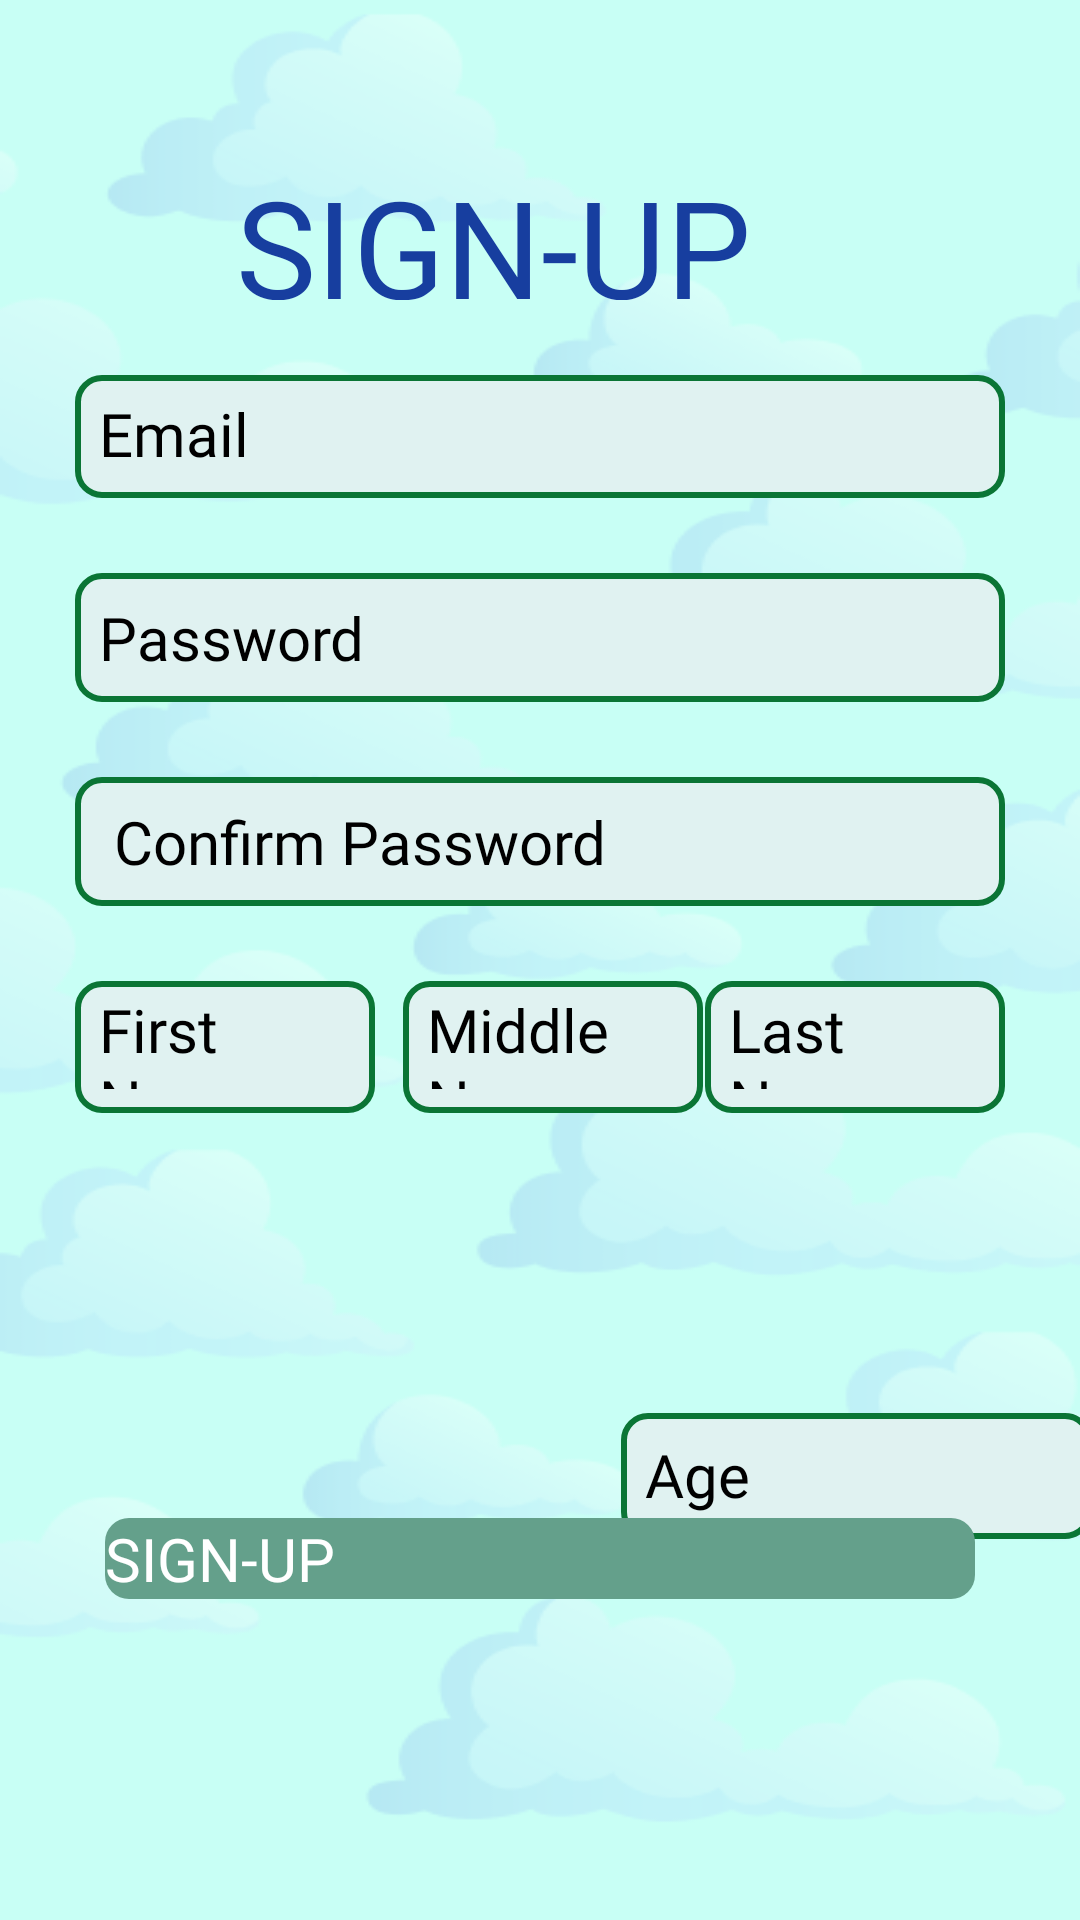

Produce the Android XML layout that renders to this screen, including the resource entries it uses.
<!-- AndroidManifest.xml: application theme Theme.PoseExercise -->
<!-- res/layout/activity_sign_up.xml -->
<?xml version="1.0" encoding="utf-8"?>
<androidx.constraintlayout.widget.ConstraintLayout xmlns:android="http://schemas.android.com/apk/res/android"
    xmlns:app="http://schemas.android.com/apk/res-auto"
    xmlns:tools="http://schemas.android.com/tools"
    android:id="@+id/main"
    android:layout_width="match_parent"
    android:layout_height="match_parent"
    tools:context=".views.activity.SignUp"
    android:background="@drawable/clouds_without_kids">

    <TextView
        android:id="@+id/day2"
        style="@style/TitleTextStyle"
        android:layout_width="202dp"
        android:layout_height="48dp"
        android:layout_marginTop="52dp"
        android:text="SIGN-UP"

        android:textSize="45sp"
        app:layout_constraintEnd_toEndOf="parent"

        app:layout_constraintHorizontal_bias="0.497"
        app:layout_constraintStart_toStartOf="parent"
        app:layout_constraintTop_toTopOf="parent" />

    <EditText
        android:id="@+id/emailEditText"
        style="@style/CustomEditTextStyle"
        android:hint="Email"

        android:layout_height="41dp"
        android:layout_margin="25dp"
        android:layout_marginHorizontal="0dp"
        android:layout_marginStart="16dp"
        android:layout_marginTop="24dp"
        android:layout_marginEnd="16dp"
        app:layout_constraintEnd_toEndOf="parent"
        app:layout_constraintStart_toStartOf="parent"
        app:layout_constraintTop_toBottomOf="@+id/day2" />

    <EditText
        android:layout_margin="25dp"
        android:layout_marginHorizontal="0dp"
        android:id="@+id/passwordEditText"
        style="@style/CustomEditTextStyle"
        android:hint="Password"
        android:inputType="textPassword"
        app:layout_constraintTop_toBottomOf="@id/emailEditText"
        app:layout_constraintStart_toStartOf="parent"
        app:layout_constraintEnd_toEndOf="parent"
        app:layout_constraintHorizontal_bias="0.5"
        android:layout_marginTop="16dp"
        android:layout_marginStart="16dp"
        android:layout_marginEnd="16dp"
        android:layout_width="0dp"
        android:layout_height="wrap_content"/>


    <EditText
        android:layout_margin="25dp"
        android:layout_marginHorizontal="0dp"
        android:id="@+id/confirmPasswordEditText"
        style="@style/CustomEditTextStyle"
        android:hint=" Confirm Password"
        android:inputType="textPassword"
        app:layout_constraintTop_toBottomOf="@id/passwordEditText"
        app:layout_constraintStart_toStartOf="parent"
        app:layout_constraintEnd_toEndOf="parent"
        app:layout_constraintHorizontal_bias="0.5"
        android:layout_marginTop="16dp"
        android:layout_marginStart="16dp"
        android:layout_marginEnd="16dp"
        android:layout_width="0dp"
        android:layout_height="wrap_content"/>


    <EditText
        android:id="@+id/firstNameEditText"
        style="@style/CustomEditTextStyle"
        android:layout_width="100dp"
        android:layout_height="44dp"
        android:layout_margin="25dp"
        android:layout_marginHorizontal="0dp"
        android:layout_marginStart="24dp"
        android:layout_marginTop="32dp"
        android:hint="First Name"
        app:layout_constraintStart_toStartOf="parent"
        app:layout_constraintTop_toBottomOf="@id/confirmPasswordEditText" />

    <EditText
        android:id="@+id/middleNameEditText"
        style="@style/CustomEditTextStyle"
        android:layout_width="100dp"
        android:layout_height="44dp"
        android:layout_margin="25dp"
        android:layout_marginHorizontal="0dp"

        android:layout_marginStart="20dp"
        android:layout_marginTop="32dp"
        android:layout_marginEnd="21dp"

        android:layout_marginBottom="35dp"
        android:hint="Middle Name"
        app:layout_constraintBottom_toTopOf="@+id/genderSpinner"
        app:layout_constraintEnd_toStartOf="@+id/lastNameEditText"
        app:layout_constraintHorizontal_bias="0.392"
        app:layout_constraintStart_toEndOf="@+id/firstNameEditText"
        app:layout_constraintTop_toBottomOf="@id/confirmPasswordEditText"
        app:layout_constraintVertical_bias="1.0" />

    <EditText
        android:id="@+id/lastNameEditText"
        style="@style/CustomEditTextStyle"
        android:layout_width="100dp"
        android:layout_height="44dp"
        android:layout_margin="25dp"
        android:layout_marginHorizontal="0dp"
        android:layout_marginTop="32dp"
        android:hint="Last Name"
        app:layout_constraintEnd_toEndOf="parent"

        app:layout_constraintTop_toBottomOf="@id/confirmPasswordEditText" />


    <Spinner

        style="@style/CustomSpinnerStyle"
        android:layout_margin="25dp"
        android:id="@+id/genderSpinner"
        android:layout_width="match_parent"
        android:layout_height="wrap_content"
        android:layout_marginTop="16dp"
        app:layout_constraintStart_toStartOf="parent"
        app:layout_constraintTop_toBottomOf="@id/firstNameEditText"/>




    <Spinner
        android:id="@+id/monthSpinner"
        style="@style/CustomSpinnerStyle"
        android:layout_width="100dp"
        android:layout_margin="25dp"
        app:layout_constraintStart_toStartOf="parent"
        app:layout_constraintTop_toBottomOf="@id/genderSpinner" />


    <Spinner
        android:id="@+id/daySpinner"
        style="@style/CustomSpinnerStyle"
        android:layout_width="100dp"
        android:layout_margin="25dp"
        android:layout_marginStart="40dp"
        android:layout_marginBottom="4dp"
        app:layout_constraintBottom_toBottomOf="@+id/genderSpinner"
        app:layout_constraintBottom_toTopOf="@+id/diseaseSpinner"
        app:layout_constraintEnd_toStartOf="@+id/yearSpinner"
        app:layout_constraintStart_toEndOf="@+id/monthSpinner" />

    <Spinner
        android:id="@+id/yearSpinner"
        style="@style/CustomSpinnerStyle"
        android:layout_width="100dp"
        android:layout_margin="25dp"
        android:layout_marginHorizontal="0dp"
        android:layout_marginEnd="32dp"
        android:layout_marginBottom="12dp"
        app:layout_constraintTop_toBottomOf="@+id/genderSpinner"
        app:layout_constraintEnd_toEndOf="parent" />


    <Spinner
        android:id="@+id/diseaseSpinner"
        style="@style/CustomSpinnerStyle"
        android:layout_width="match_parent"
        android:layout_height="wrap_content"
        android:layout_margin="25dp"
        android:layout_marginStart="32dp"
        android:layout_marginTop="16dp"
        app:layout_constraintStart_toStartOf="parent"
        app:layout_constraintTop_toBottomOf="@id/monthSpinner" />

    <Spinner
        android:id="@+id/stageSpinner"
        style="@style/CustomSpinnerStyle"
        android:layout_width="157dp"
        android:layout_height="wrap_content"
        android:layout_margin="25dp"
        android:layout_marginStart="32dp"

        app:layout_constraintStart_toStartOf="parent"
        app:layout_constraintTop_toBottomOf="@id/diseaseSpinner" />


    <EditText
        android:id="@+id/ageEditText"
        style="@style/CustomEditTextStyle"
        android:layout_width="157dp"
        android:layout_height="42dp"
        android:layout_margin="25dp"
        android:layout_marginHorizontal="0dp"
        android:layout_marginStart="50dp"
        android:layout_marginTop="16dp"
        android:hint="Age"


        android:inputType="number"
        app:layout_constraintEnd_toEndOf="parent"
        app:layout_constraintHorizontal_bias="0.0"
        app:layout_constraintStart_toEndOf="@+id/stageSpinner"
        app:layout_constraintTop_toBottomOf="@+id/diseaseSpinner" />

    <Button
        android:id="@+id/signUpButton"
        style="@style/FilledButton"
        android:layout_width="0dp"
        android:layout_height="wrap_content"
        android:layout_margin="35dp"
        android:layout_marginStart="16dp"
        android:layout_marginTop="136dp"
        android:layout_marginEnd="16dp"
        android:text="SIGN-UP"
        app:backgroundTint="#64A08B"
        app:layout_constraintEnd_toEndOf="parent"
        app:layout_constraintHorizontal_bias="0.0"
        app:layout_constraintStart_toStartOf="parent"
        app:layout_constraintTop_toBottomOf="@id/stageSpinner" />


</androidx.constraintlayout.widget.ConstraintLayout>
<!-- resources referenced by this layout -->
<resources>
  <!-- drawable clouds_without_kids: png bitmap (drawable, 47373 bytes) -->
  <style name="CustomEditTextStyle">
          <item name="android:layout_width">match_parent</item>
          <item name="android:layout_height">wrap_content</item>
          <item name="android:layout_margin">16dp</item>
          <item name="android:background">@drawable/custom_edittext</item>
          <item name="android:padding">8dp</item>
          <item name="android:textColor">@color/black</item>
          <item name="android:textSize">20sp</item>
          <item name="android:fontFamily">@font/cronus</item>
      </style>
  <style name="CustomSpinnerStyle" parent="Widget.AppCompat.Spinner.Underlined">
          <item name="android:layout_width">match_parent</item>
          <item name="android:layout_height">wrap_content</item>
          <item name="android:layout_margin">16dp</item>
          <item name="android:background">@drawable/custom_edittext</item>
          <item name="android:textColor">@color/black</item>
          <item name="android:textSize">20sp</item>
          <item name="android:fontFamily">@font/cronus</item>
      </style>
  <style name="FilledButton">
          <item name="android:layout_width">match_parent</item>
          <item name="android:layout_height">wrap_content</item>
          <item name="android:layout_margin">16dp</item>
          <item name="android:textColor">#FFFFFF</item>
  
          <item name="android:background">@drawable/custom_buton_filled</item>
          <item name="android:textSize">20sp</item>
          <item name="android:fontFamily">@font/oh_whale</item>
  
      </style>
  <style name="TitleTextStyle">
  
  
  
          <item name="android:textColor">#173E9F</item>
  
          <item name="android:fontFamily">@font/oh_whale</item>
      </style>
  <!-- drawable custom_edittext (drawable) -->
  <?xml version="1.0" encoding="utf-8"?>
  <shape xmlns:android="http://schemas.android.com/apk/res/android">
      <solid android:color="#E0F2F1"/>
      <corners android:radius="8dp" />
      <stroke
          android:width="2dp"
          android:color="#0A7535" />
  </shape>
  <color name="black">#FF000000</color>
  <!-- drawable custom_buton_filled (drawable) -->
  <?xml version="1.0" encoding="utf-8"?>
  <shape xmlns:android="http://schemas.android.com/apk/res/android">
      <solid android:color="#64A08B"/>
      <corners android:radius="8dp" />
  </shape>
</resources>
